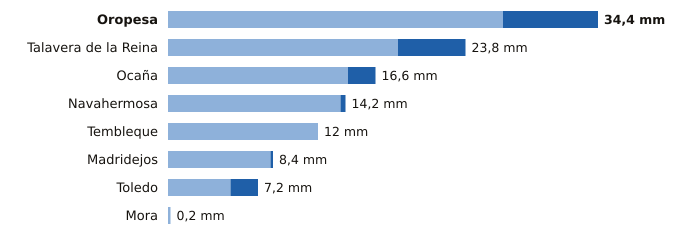

Source data for this figure (header and first rows):
estacion, provincia, indicativo, mm_6_dias_anteriores, mm_hoy, mm_7_dias, horas_de_hoy
Oropesa, Toledo, 3427Y, 26.8, 7.6, 34.4, 17
Talavera de la Reina, Toledo, 3365A, 18.4, 5.4, 23.8, 18
Ocaña, Toledo, 3099Y, 14.4, 2.2, 16.6, 18
Navahermosa, Toledo, 3305Y, 13.8, 0.4, 14.2, 15
Tembleque, Toledo, 3245Y, 12.0, 0.0, 12.0, 15
Madridejos, Toledo, 4067, 8.2, 0.2, 8.4, 18
Toledo, Toledo, 3260B, 5.0, 2.2, 7.2, 18
Mora, Toledo, 3254Y, 0.2, 0.0, 0.2, 16
